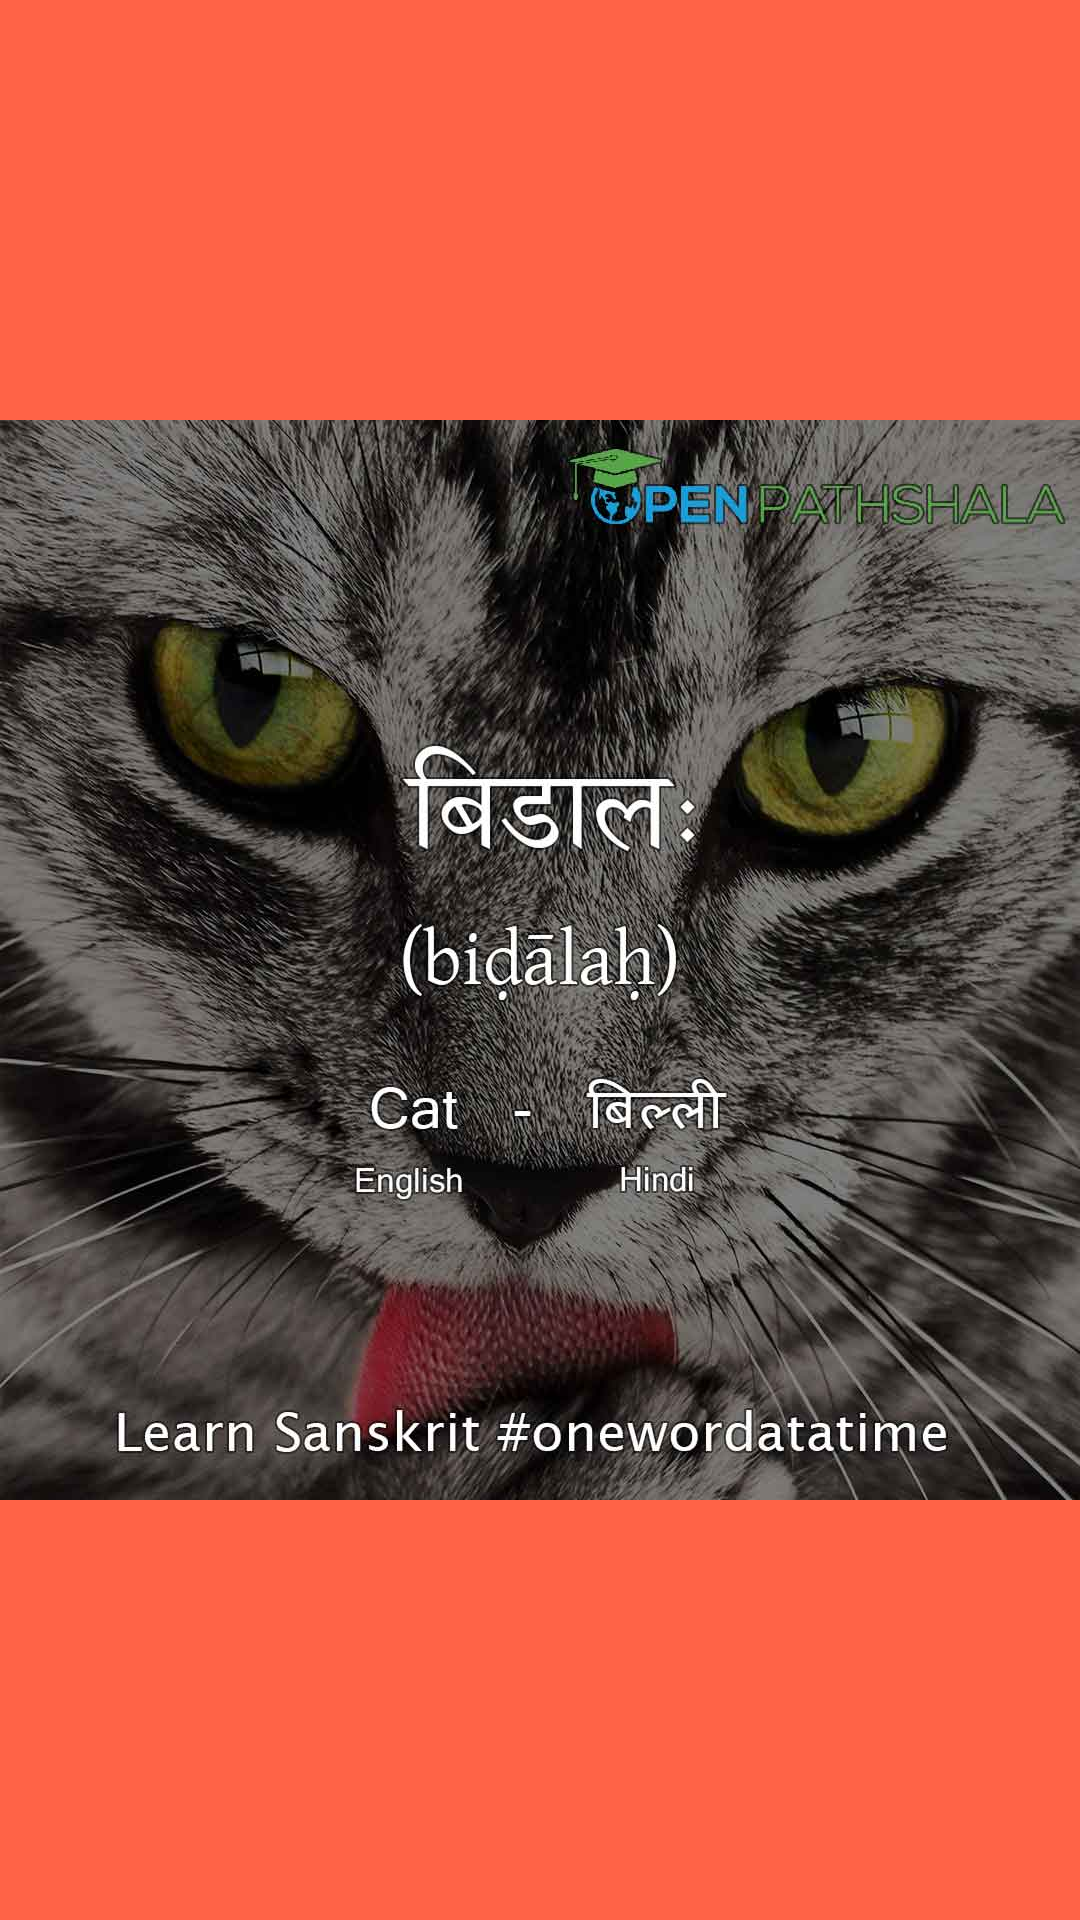

This screen was rendered from an Android layout file. Write that file and the resources it references.
<!-- AndroidManifest.xml: application theme Theme.Dhatu -->
<!-- res/layout/activity_wrong.xml -->
<?xml version="1.0" encoding="utf-8"?>
<androidx.constraintlayout.widget.ConstraintLayout xmlns:android="http://schemas.android.com/apk/res/android"
    xmlns:app="http://schemas.android.com/apk/res-auto"
    xmlns:tools="http://schemas.android.com/tools"
    android:layout_width="match_parent"
    android:layout_height="match_parent"
    android:background="	#FF6347"
    tools:context=".Wrong">

    <TextView
        android:id="@+id/textView3"
        android:layout_width="169dp"
        android:layout_height="84dp"
        android:text="WRONG"
        android:textSize="36sp"
        app:layout_constraintBottom_toBottomOf="parent"
        app:layout_constraintEnd_toEndOf="parent"
        app:layout_constraintHorizontal_bias="0.537"
        app:layout_constraintStart_toStartOf="parent"
        app:layout_constraintTop_toTopOf="parent"
        app:layout_constraintVertical_bias="0.336" />

    <ImageView
        android:id="@+id/imageView12"
        android:layout_width="wrap_content"
        android:layout_height="wrap_content"
        app:srcCompat="@drawable/e2frhf5"
        tools:layout_editor_absoluteX="0dp"
        tools:layout_editor_absoluteY="140dp" />
</androidx.constraintlayout.widget.ConstraintLayout>
<!-- resources referenced by this layout -->
<resources>
  <!-- drawable e2frhf5: jpg bitmap (drawable, 112056 bytes) -->
  <style name="Theme.Dhatu" parent="Theme.MaterialComponents.DayNight.DarkActionBar">
          
          <item name="colorPrimary">@color/purple_500</item>
          <item name="colorPrimaryVariant">@color/purple_700</item>
          <item name="colorOnPrimary">@color/white</item>
          
          <item name="colorSecondary">@color/teal_200</item>
          <item name="colorSecondaryVariant">@color/teal_700</item>
          <item name="colorOnSecondary">@color/black</item>
          
          <item name="android:statusBarColor" tools:targetApi="l">?attr/colorPrimaryVariant</item>
          
      </style>
  <!-- not gathered from this repository: default colours our renderer supplied (Android Studio template values) -->
  <color name="purple_500">#FF6200EE</color>
  <color name="purple_700">#FF3700B3</color>
  <color name="teal_200">#FF03DAC5</color>
  <color name="teal_700">#FF018786</color>
  <color name="black">#FF000000</color>
  <color name="white">#FFFFFFFF</color>
</resources>
